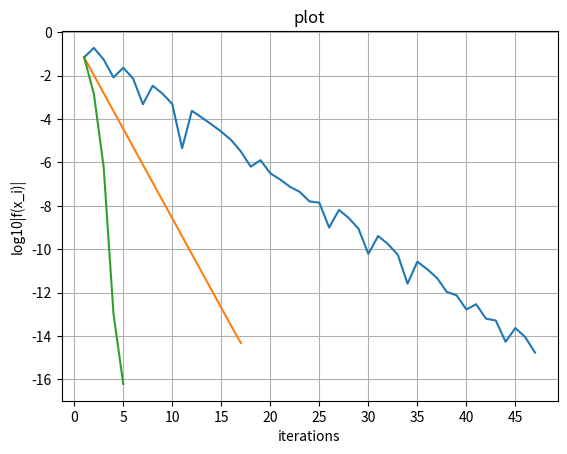

The matplotlib source for this figure:
import matplotlib.pyplot as plt
import numpy as np

def main():
    f = lambda x: np.arctan(x) / np.tan(x)
    df = lambda x: 1 / np.tan(x) / (np.square(x) + 1) - np.arctan(x) / np.square(np.sin(x))
    start_a = 1
    start_b = 2

    fig, ax = plt.subplots()

    bisections_steps = process(ax, bisection, f, start_a, start_b)
    secant_steps     = process(ax, secant, f, start_a, start_b)
    Newton_steps     = process(ax, Newton, f, df, start_a)

    max_steps = max(len(bisections_steps), len(secant_steps), len(Newton_steps))
    x_axis = np.arange(0, max_steps, 5)
    ax.set(xlabel='iterations', ylabel='log10|f(x_i)|', title='plot', xticks=x_axis)
    ax.grid()
    fig.savefig("plot.png")
    plt.show()

def bisection(f, a, b, accepted_error=1e-14):
    current_error = np.inf
    steps = []
    while current_error > accepted_error:
        x = (a + b) / 2
        f_x = f(x)
        if np.sign(f_x) == np.sign(f(a)):
            a = x
        else:
            b = x
        current_error = np.abs(b - a)
        steps.append(x)
    return steps[-1], steps

def secant(f, a, b, accepted_error=1e-14):
    current_error = np.inf
    steps = []
    while current_error > accepted_error:
        f_a = f(a)
        f_b = f(b)
        x = (a * f_b - b * f_a) / (f_b - f_a)
        f_x = f(x)
        if np.sign(f_x) == np.sign(f_a):
            a = x
        else:
            b = x
        current_error = np.abs(f_x)
        steps.append(x)
    return steps[-1], steps

def Newton(f, df, a, accepted_error=1e-14):
    current_error = np.inf
    steps = []
    while current_error > accepted_error:
        a = a - f(a) / df(a)
        current_error = np.abs(f(a))
        steps.append(a)
    return steps[-1], steps

def process(axes, method, *args):
    result, steps = method(*args)
    print(method.__name__, "in", len(steps), "iterations:", result)
    print(steps)

    x_axis = np.arange(1, len(steps) + 1, 1)
    y_axis = np.log10(np.abs(args[0](steps)))
    axes.plot(x_axis, y_axis)

    return steps

if __name__ == "__main__":
    main()